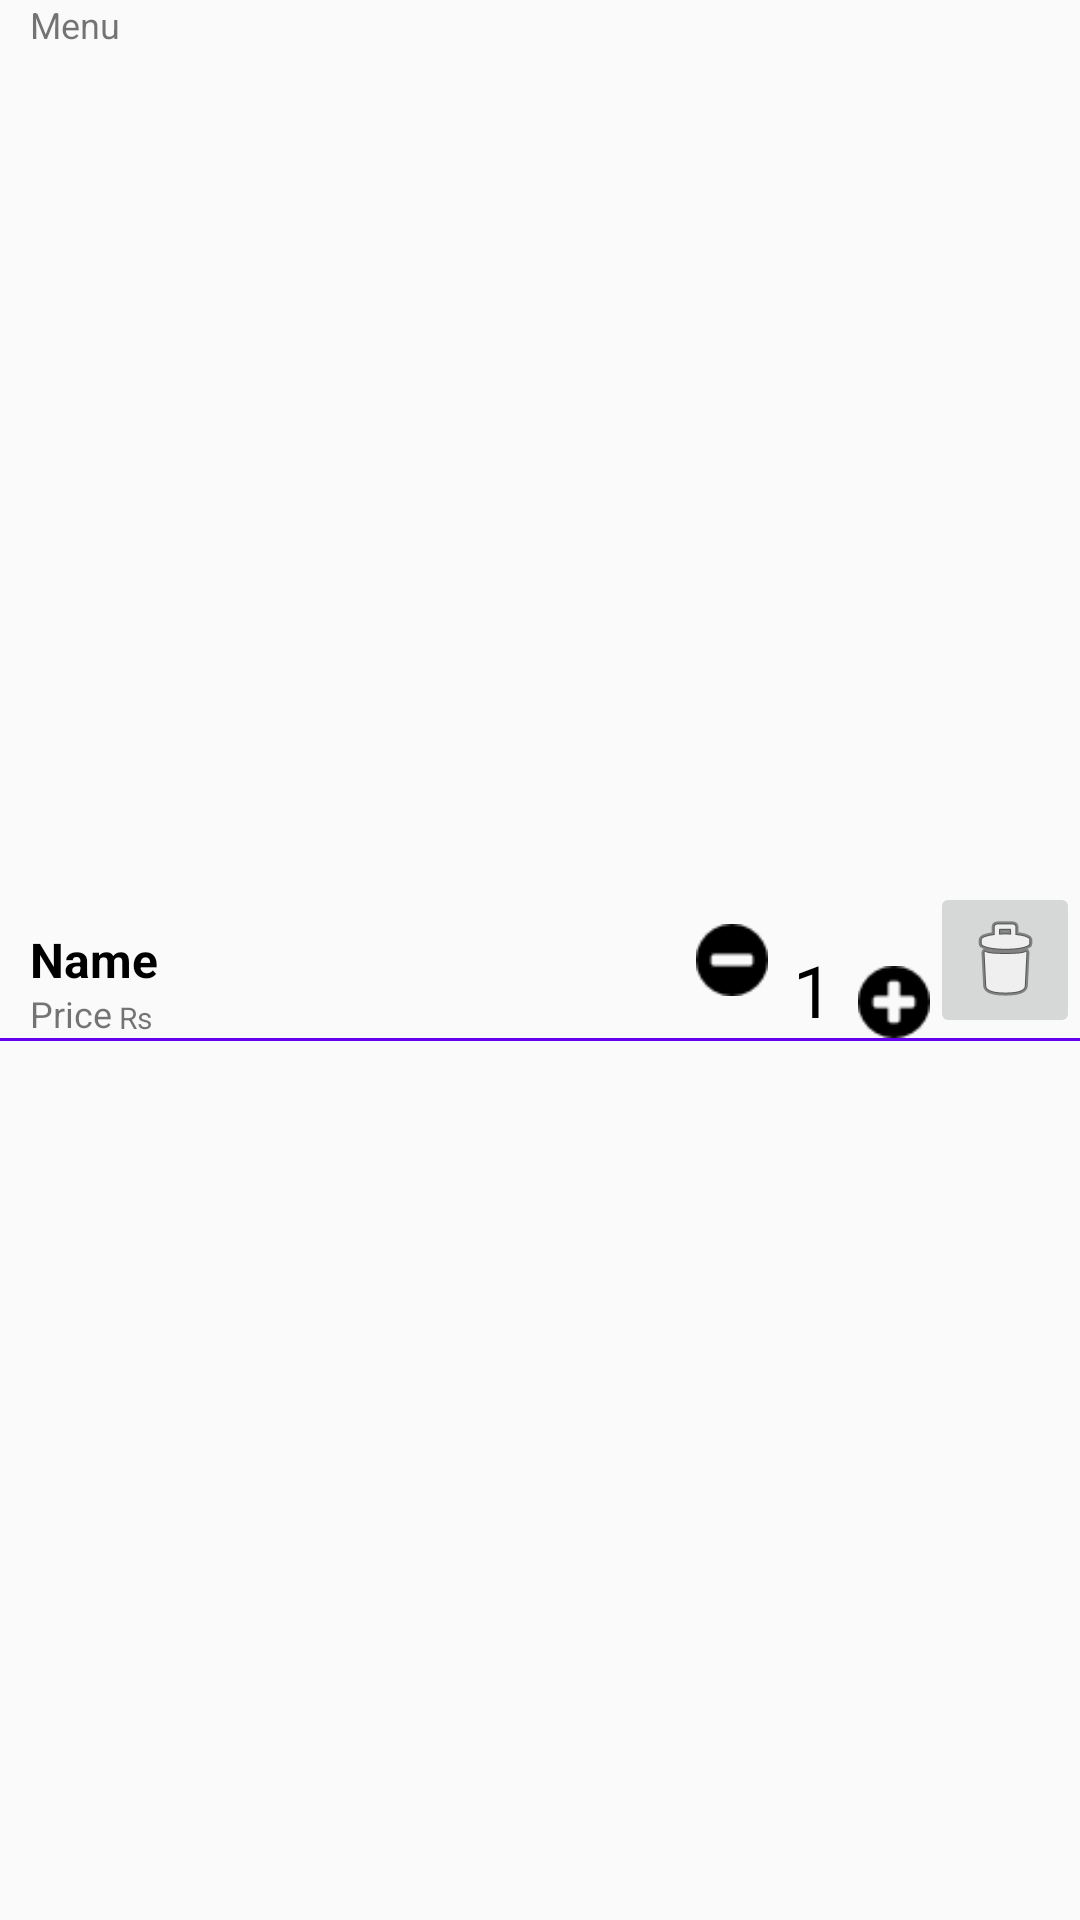

Layout XML and referenced resources for this Android screen:
<!-- AndroidManifest.xml: application theme AppTheme -->
<!-- res/layout/custom.xml -->
<?xml version="1.0" encoding="utf-8"?>

<RelativeLayout xmlns:android="http://schemas.android.com/apk/res/android"

    android:layout_width="match_parent"
    android:layout_height="wrap_content"
    xmlns:app="http://schemas.android.com/apk/res-auto"
    android:weightSum="1">

    <TextView
        android:id="@+id/customText1"
        android:layout_width="wrap_content"
        android:layout_height="wrap_content"
        android:layout_marginLeft="10dp"
        android:textSize="16sp"
        android:text="Name"
        android:textStyle="bold"
        android:textColor="#000"
        android:layout_centerVertical="true" />






    <TextView
        android:layout_width="wrap_content"
        android:layout_height="wrap_content"
        android:id="@+id/customText2"
        android:text="Price"
        android:textSize="12sp"
        android:layout_alignLeft="@+id/customText1"
        android:layout_above="@+id/view"/>


    <TextView
        android:layout_width="wrap_content"
        android:layout_height="wrap_content"
        android:id="@+id/customText3"
        android:textSize="12sp"
        android:text="Menu"
        android:layout_alignLeft="@+id/customText1"
        android:layout_alignParentTop="true"
        android:layout_alignBottom="@+id/customText1" />
    <TextView
        android:layout_width="wrap_content"
        android:layout_height="wrap_content"
        android:text=" Rs"
        android:textSize="10dp"
        android:layout_toRightOf="@+id/customText2"
        android:layout_alignBottom="@+id/customText2"
        android:layout_toEndOf="@+id/customText2" />


    <View
        android:layout_width="match_parent"
        android:layout_height="1dp"
        android:background="@color/colorPrimary"
        android:id="@+id/view"
        android:layout_below="@+id/deleteButton"
        android:layout_alignRight="@+id/deleteButton"
        android:layout_alignEnd="@+id/deleteButton" />

    <ImageButton
        android:id="@+id/deleteButton"
        android:layout_width="50dp"
        android:src="@android:drawable/ic_menu_delete"
        android:layout_height="wrap_content"
        android:layout_centerVertical="true"
        android:layout_alignParentRight="true"
        android:layout_alignParentEnd="true" />



    <ImageButton
        android:layout_width="24dp"
        android:layout_height="24dp"
        android:scaleType="centerInside"
        android:id="@+id/imageButton"
        android:src="@drawable/minus"
        android:background="#00ffffff"
        android:layout_centerVertical="true"
        android:layout_toLeftOf="@+id/quantity" />

    <ImageButton
        android:layout_width="24dp"
        android:layout_height="24dp"
        android:scaleType="centerInside"
        android:id="@+id/imageButton2"
        android:src="@drawable/plus"
        android:background="#00ffffff"
        android:layout_above="@+id/view"
        android:layout_centerVertical="true"
        android:layout_toLeftOf="@+id/deleteButton"/>

    <TextView
        android:layout_width="30dp"
        android:layout_height="wrap_content"
        android:inputType="number"
        android:ems="10"
        android:textSize="24sp"
        android:id="@+id/quantity"
        android:textAlignment="center"
        android:background="@null"
        android:text="1"
        android:hint="1"
        android:textColorHint="#000"
        android:textColor="#000"
        android:layout_above="@+id/view"
        android:layout_toLeftOf="@+id/imageButton2"
        android:layout_centerVertical="true" />

</RelativeLayout>
<!-- resources referenced by this layout -->
<resources>
  <!-- drawable minus: png bitmap (drawable, 598 bytes) -->
  <!-- drawable plus: png bitmap (drawable, 659 bytes) -->
  <style name="AppTheme" parent="Theme.AppCompat.Light.DarkActionBar">
          
          <item name="colorPrimary">@color/colorPrimary</item>
          <item name="colorPrimaryDark">@color/colorPrimaryDark</item>
          <item name="colorAccent">@color/colorAccent</item>
      </style>
  <!-- not gathered from this repository: default colours our renderer supplied (Android Studio template values) -->
  <color name="colorPrimary">#FF6200EE</color>
  <color name="colorPrimaryDark">#FF3700B3</color>
  <color name="colorAccent">#FF03DAC5</color>
</resources>
